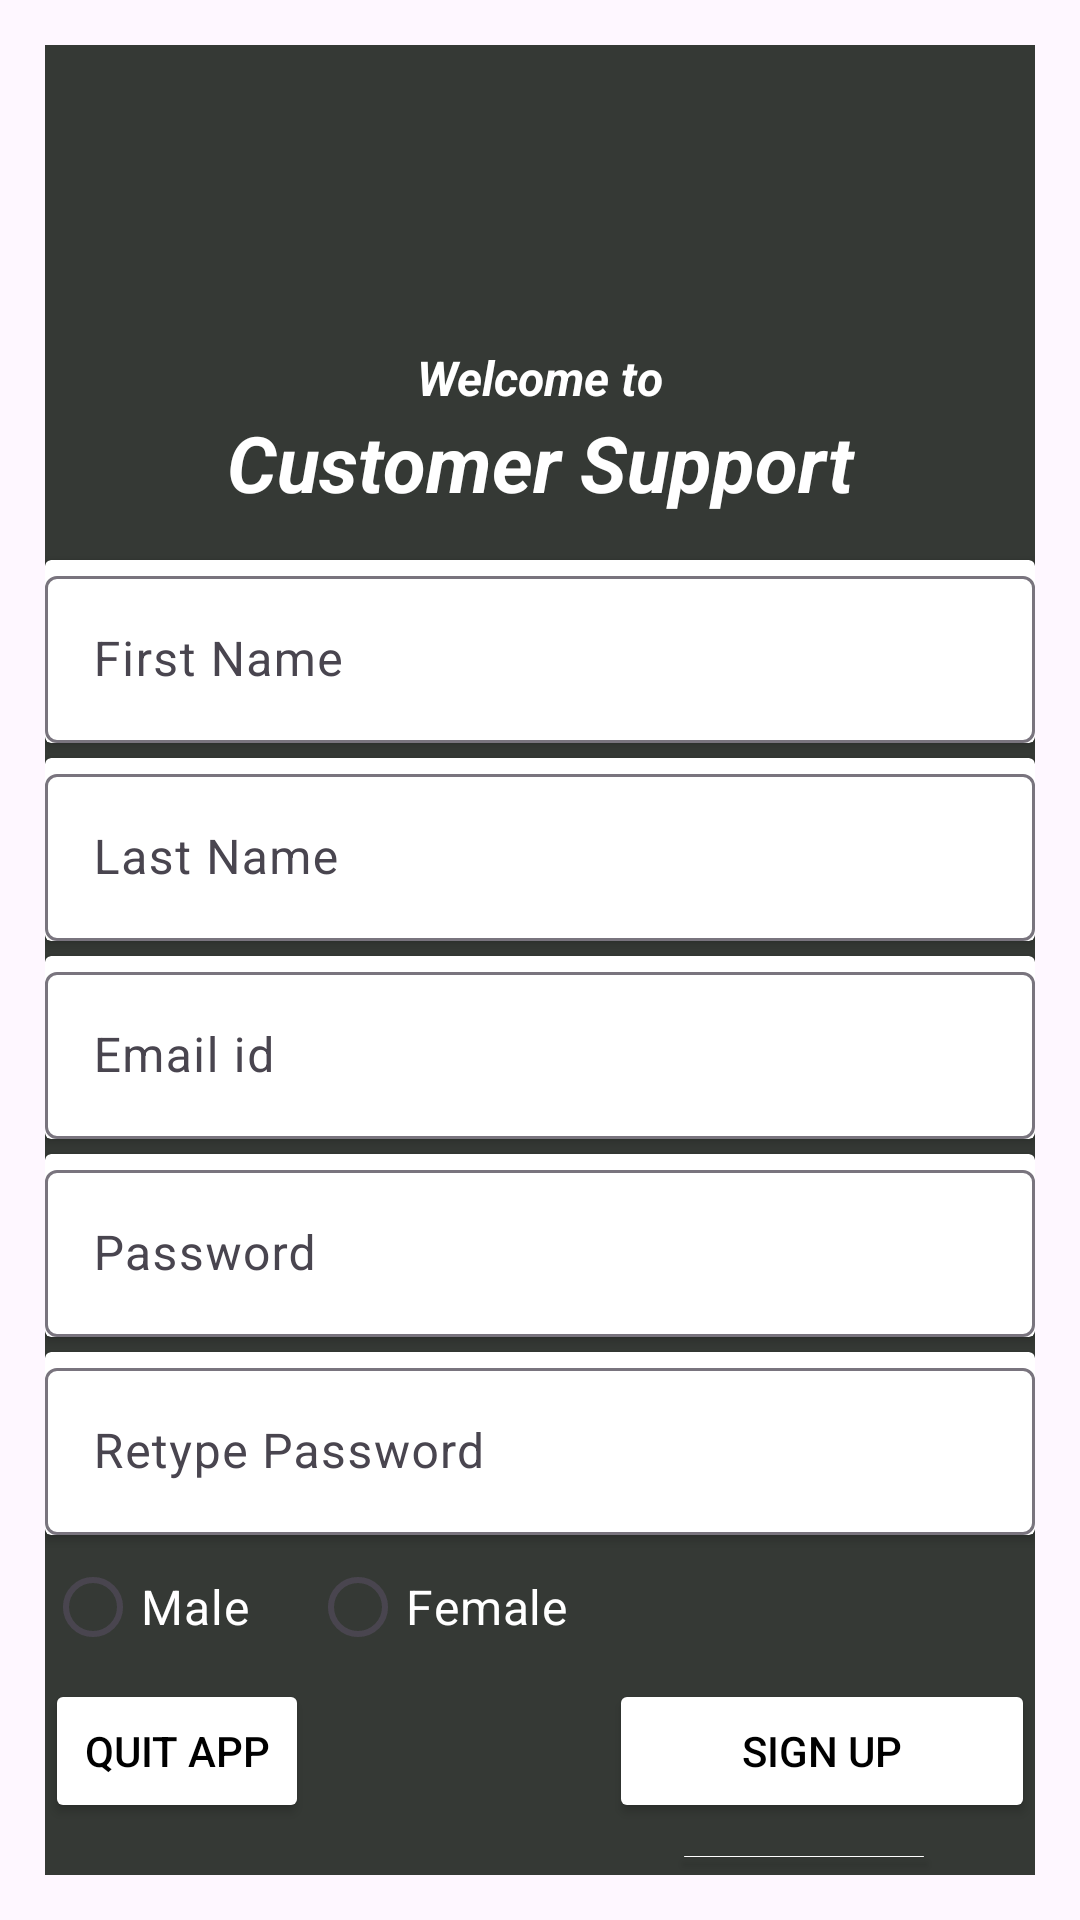

Android layout source for this screen:
<!-- AndroidManifest.xml: application theme Theme.SMD_A1_Q1 -->
<!-- res/layout/activity_main.xml -->
<?xml version="1.0" encoding="utf-8"?>
<androidx.constraintlayout.widget.ConstraintLayout xmlns:android="http://schemas.android.com/apk/res/android"
    xmlns:app="http://schemas.android.com/apk/res-auto"
    xmlns:tools="http://schemas.android.com/tools"
    android:layout_width="match_parent"
    android:layout_height="match_parent"
    tools:context=".MainActivity">

<LinearLayout
    android:layout_width="match_parent"
    android:layout_height="match_parent"
    android:layout_margin="15dp"
    android:orientation="vertical"
    android:background="#353935">

    <ImageView
        android:layout_width="100dp"
        android:layout_height="100dp"
        android:layout_gravity="center_horizontal"
        android:src="@drawable/customer_support_icon"/>

    <TextView
        android:layout_width="wrap_content"
        android:layout_height="wrap_content"
        android:text="@string/welcome_to"
        android:textColor="@color/white"
        android:textSize="16sp"
        android:textStyle="bold|italic"
        android:layout_gravity="center"/>
    <TextView
        android:layout_width="match_parent"
        android:layout_height="wrap_content"
        android:text="@string/customer_support"
        android:textColor="@color/white"
        android:gravity="center"
        android:textStyle="italic|bold"
        android:textSize="26sp"/>

    <androidx.cardview.widget.CardView
        android:layout_width="match_parent"
        android:layout_height="wrap_content"
        android:layout_marginTop="15dp"
        android:backgroundTint="@color/green"
        >

        <com.google.android.material.textfield.TextInputLayout
            android:layout_width="match_parent"
            android:layout_height="match_parent"
            >
            <com.google.android.material.textfield.TextInputEditText
                android:layout_width="match_parent"
                android:layout_height="wrap_content"
                android:id="@+id/first_name"
                android:hint="@string/first_name"
                >
            </com.google.android.material.textfield.TextInputEditText>
        </com.google.android.material.textfield.TextInputLayout>
    </androidx.cardview.widget.CardView>

    <androidx.cardview.widget.CardView
        android:layout_width="match_parent"
        android:layout_height="wrap_content"
        android:layout_marginTop="5dp"
        android:backgroundTint="@color/green"
        >

        <com.google.android.material.textfield.TextInputLayout
            android:layout_width="match_parent"
            android:layout_height="match_parent"
            >
            <com.google.android.material.textfield.TextInputEditText
                android:layout_width="match_parent"
                android:layout_height="wrap_content"
                android:id="@+id/last_name"
                android:hint="@string/last_name"
                >
            </com.google.android.material.textfield.TextInputEditText>
        </com.google.android.material.textfield.TextInputLayout>
    </androidx.cardview.widget.CardView>

    <androidx.cardview.widget.CardView
        android:layout_width="match_parent"
        android:layout_height="wrap_content"
        android:layout_marginTop="5dp"
        android:backgroundTint="@color/green"
        >

        <com.google.android.material.textfield.TextInputLayout
            android:layout_width="match_parent"
            android:layout_height="match_parent"
            >
            <com.google.android.material.textfield.TextInputEditText
                android:layout_width="match_parent"
                android:layout_height="wrap_content"
                android:id="@+id/email"
                android:hint="@string/email_id"
                >
            </com.google.android.material.textfield.TextInputEditText>
        </com.google.android.material.textfield.TextInputLayout>
    </androidx.cardview.widget.CardView>

    <androidx.cardview.widget.CardView
        android:layout_width="match_parent"
        android:layout_height="wrap_content"
        android:layout_marginTop="5dp"
        android:backgroundTint="@color/green"
        >

        <com.google.android.material.textfield.TextInputLayout
            android:layout_width="match_parent"
            android:layout_height="match_parent"
            >
            <com.google.android.material.textfield.TextInputEditText
                android:layout_width="match_parent"
                android:layout_height="wrap_content"
                android:id="@+id/password"
                android:inputType="textPassword"
                android:hint="@string/password"
                >
            </com.google.android.material.textfield.TextInputEditText>
        </com.google.android.material.textfield.TextInputLayout>
    </androidx.cardview.widget.CardView>

    <androidx.cardview.widget.CardView
        android:layout_width="match_parent"
        android:layout_height="wrap_content"
        android:layout_marginTop="5dp"
        android:backgroundTint="@color/green"
        >

        <com.google.android.material.textfield.TextInputLayout
            android:layout_width="match_parent"
            android:layout_height="match_parent"
            >
            <com.google.android.material.textfield.TextInputEditText
                android:layout_width="match_parent"
                android:layout_height="wrap_content"
                android:id="@+id/retype_password"
                android:inputType="textPassword"
                android:hint="@string/retype_password"
                >
            </com.google.android.material.textfield.TextInputEditText>
        </com.google.android.material.textfield.TextInputLayout>
    </androidx.cardview.widget.CardView>

    <RadioGroup
        android:layout_width="match_parent"
        android:layout_height="wrap_content"
        android:orientation="horizontal">
        <RadioButton
            android:layout_width="wrap_content"
            android:layout_height="wrap_content"
            android:text="@string/male"
            android:textColor="@color/white"
            android:layout_marginEnd="20dp"
            android:textSize="16sp"/>

        <RadioButton
            android:layout_width="wrap_content"
            android:layout_height="wrap_content"
            android:text="@string/female"
            android:textColor="@color/white"
            android:textSize="16sp"/>
    </RadioGroup>

    <LinearLayout
        android:layout_width="match_parent"
        android:layout_height="wrap_content"
        android:orientation="horizontal"
        android:gravity="center_horizontal"
        >

        <Button
            android:id="@+id/btnQuit"
            android:layout_width="wrap_content"
            android:layout_height="wrap_content"
            android:text="@string/quit_app"
            android:backgroundTint="@color/green"
            android:textColor="@color/black"
            android:layout_marginEnd="100dp"/>

        <Button
            android:id="@+id/btnSignup"
            android:layout_width="match_parent"
            android:layout_height="wrap_content"
            android:text="@string/sign_up"
            android:backgroundTint="@color/green"
            android:textColor="@color/black"/>
    </LinearLayout>

    <LinearLayout
        android:layout_width="match_parent"
        android:layout_height="wrap_content"
        android:orientation="horizontal"
        android:gravity="center_horizontal"
        android:layout_marginTop="5dp">

        <TextView
            android:layout_width="wrap_content"
            android:layout_height="wrap_content"
            android:text="@string/already_have_an_account"
            android:textColor="@color/white"
            android:textSize="16sp"
            android:textStyle="italic"/>
        <Button
            android:layout_width="wrap_content"
            android:layout_height="wrap_content"
            android:text="@string/login"
            android:backgroundTint="@color/green"
            android:textColor="@color/black" />

    </LinearLayout>


</LinearLayout>

</androidx.constraintlayout.widget.ConstraintLayout>
<!-- resources referenced by this layout -->
<resources>
  <string name="already_have_an_account">Already have an account?</string>
  <string name="customer_support">Customer Support</string>
  <string name="email_id">Email id</string>
  <string name="female">Female</string>
  <string name="first_name">First Name</string>
  <string name="last_name">Last Name</string>
  <string name="login">Login</string>
  <string name="male">Male</string>
  <string name="password">Password</string>
  <string name="quit_app">Quit app</string>
  <string name="retype_password">Retype Password</string>
  <string name="sign_up">Sign up</string>
  <string name="welcome_to">Welcome to</string>
  <style name="Theme.SMD_A1_Q1" parent="Base.Theme.SMD_A1_Q1" />
  <style name="Base.Theme.SMD_A1_Q1" parent="Theme.Material3.DayNight.NoActionBar">
          
          
      </style>
  <!-- not gathered from this repository: default colours our renderer supplied (Android Studio template values) -->
  <color name="black">#FF000000</color>
  <color name="white">#FFFFFFFF</color>
</resources>
